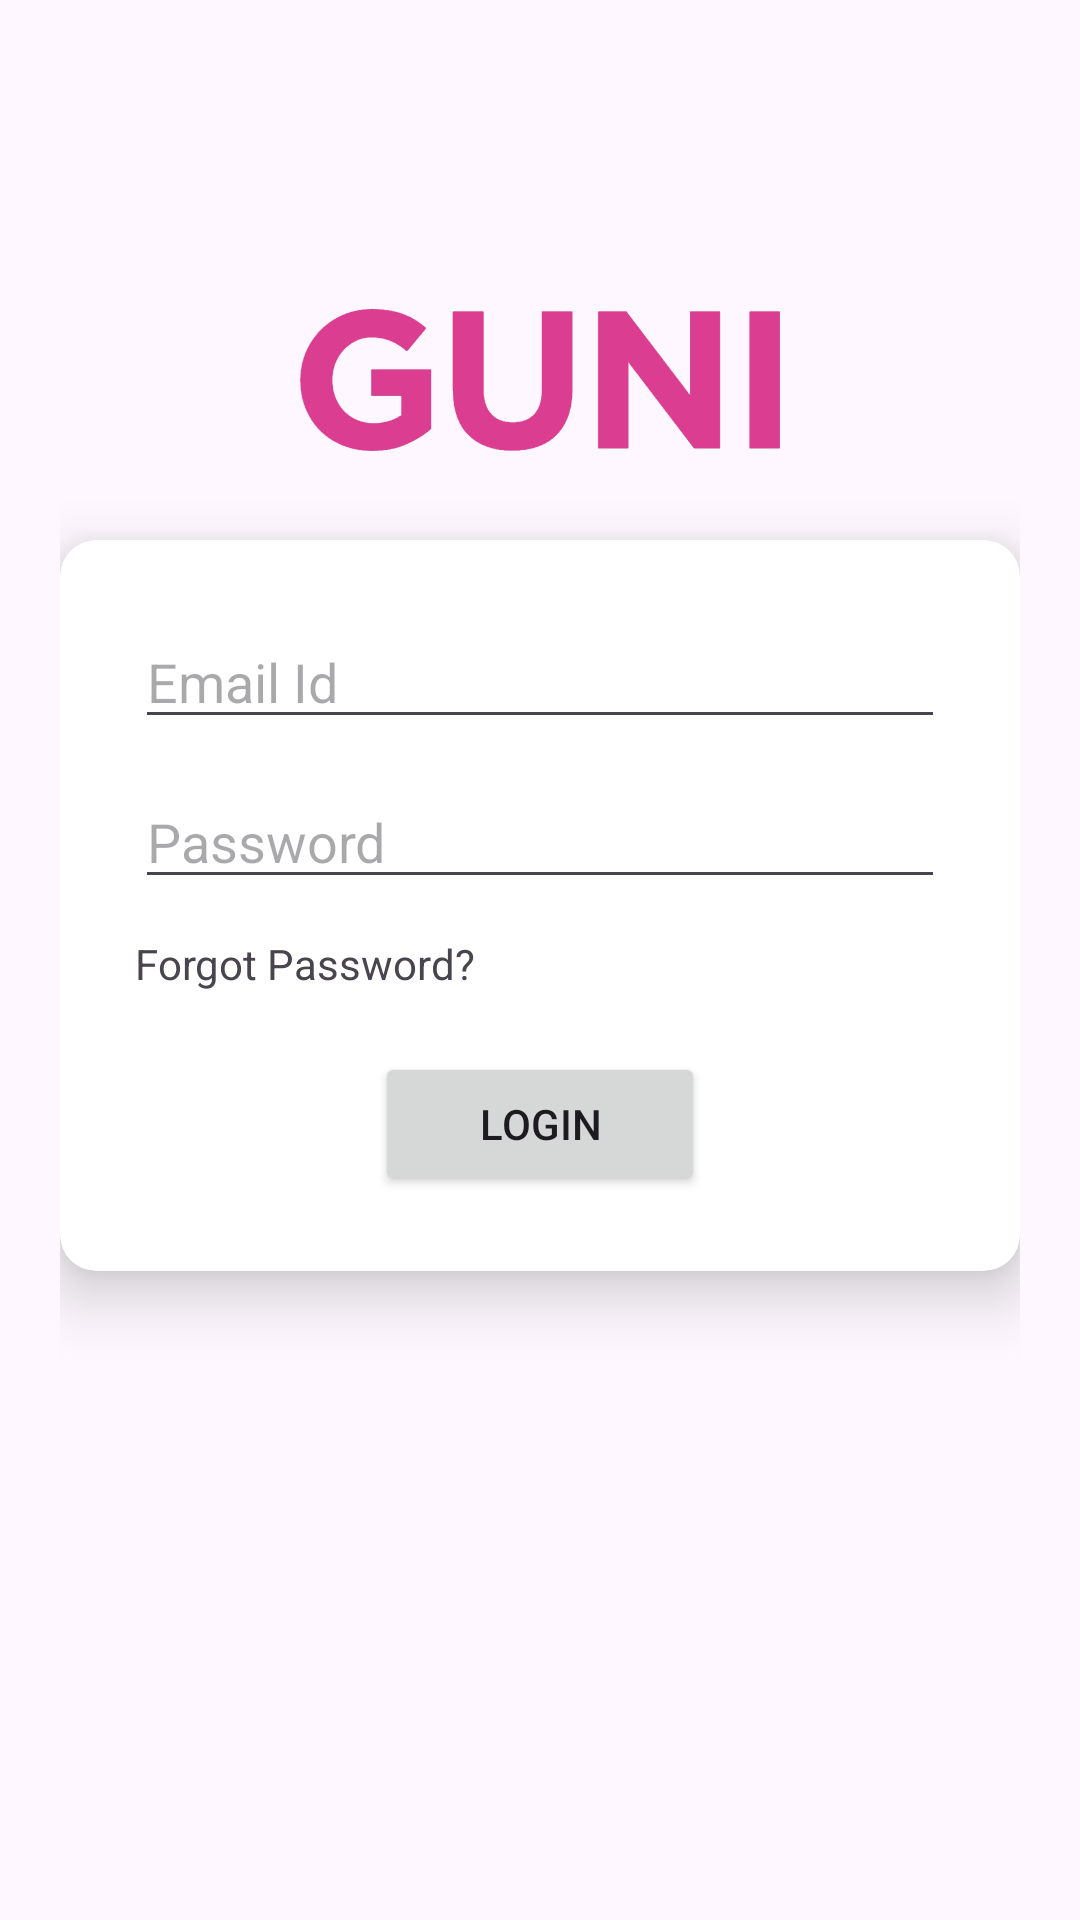

Write the Android layout XML for this screen, with the resource values it uses.
<!-- AndroidManifest.xml: application theme Theme.MAD_24012011028_Practical_3 -->
<!-- res/layout/activity_login.xml -->
<?xml version="1.0" encoding="utf-8"?>
<androidx.constraintlayout.widget.ConstraintLayout
    xmlns:android="http://schemas.android.com/apk/res/android"
    xmlns:app="http://schemas.android.com/apk/res-auto"
    android:id="@+id/main"
    android:layout_width="match_parent"
    android:layout_height="match_parent"
    android:paddingStart="20dp"
    android:paddingEnd="20dp"
    android:paddingTop="60dp">

    <ImageView
        android:id="@+id/logo"
        android:layout_width="match_parent"
        android:layout_height="120dp"
        android:layout_marginBottom="20dp"
        android:scaleType="fitCenter"
        android:src="@drawable/guni_pink_logo"
        app:layout_constraintTop_toTopOf="parent"
        app:layout_constraintStart_toStartOf="parent"
        app:layout_constraintEnd_toEndOf="parent" />

    <androidx.cardview.widget.CardView
        android:layout_width="match_parent"
        android:layout_height="wrap_content"
        app:cardCornerRadius="12dp"
        app:cardElevation="12dp"
        app:layout_constraintTop_toBottomOf="@id/logo"
        app:layout_constraintStart_toStartOf="parent"
        app:layout_constraintEnd_toEndOf="parent">

        <LinearLayout
            android:layout_width="match_parent"
            android:layout_height="wrap_content"
            android:orientation="vertical"
            android:padding="25dp">

            <EditText
                android:id="@+id/etEmail"
                android:layout_width="match_parent"
                android:layout_height="wrap_content"
                android:hint="Email Id"
                android:inputType="textEmailAddress" />

            <EditText
                android:id="@+id/etPassword"
                android:layout_width="match_parent"
                android:layout_height="wrap_content"
                android:layout_marginTop="12dp"
                android:hint="Password"
                android:inputType="textPassword" />

            <TextView
                android:layout_width="wrap_content"
                android:layout_height="wrap_content"
                android:layout_marginTop="12dp"
                android:text="Forgot Password?"
                android:textSize="14sp" />

            <Button
                android:id="@+id/btnLoginPage"
                android:layout_width="110dp"
                android:layout_height="wrap_content"
                android:layout_gravity="center"
                android:layout_marginTop="20dp"
                android:text="Login" />

        </LinearLayout>

    </androidx.cardview.widget.CardView>

</androidx.constraintlayout.widget.ConstraintLayout>
<!-- resources referenced by this layout -->
<resources>
  <!-- drawable guni_pink_logo: png bitmap (drawable, 19259 bytes) -->
  <style name="Theme.MAD_24012011028_Practical_3" parent="Base.Theme.MAD_24012011028_Practical_3" />
  <style name="Base.Theme.MAD_24012011028_Practical_3" parent="Theme.Material3.DayNight.NoActionBar">
          
          
      </style>
</resources>
